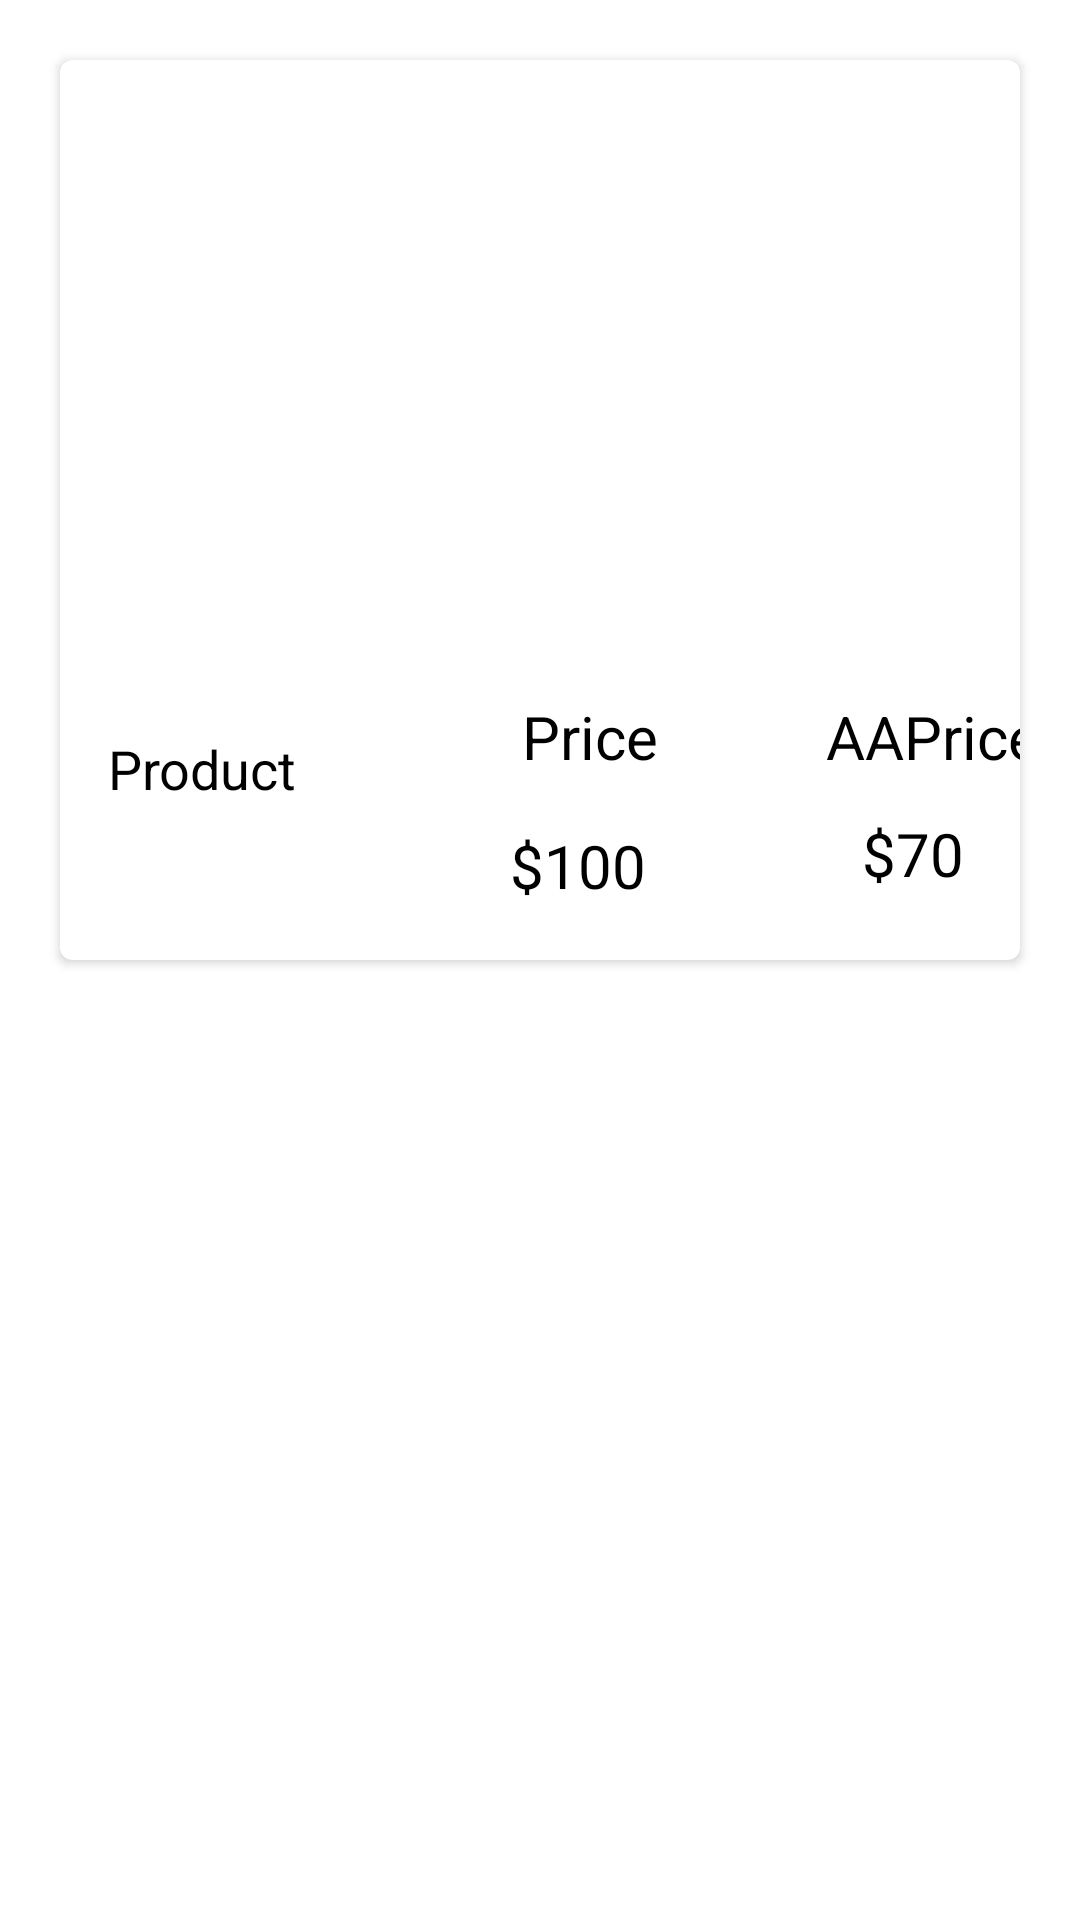

Android layout source for this screen:
<!-- AndroidManifest.xml: application theme Theme.AmericanAirline -->
<!-- res/layout/item1.xml -->
<?xml version="1.0" encoding="utf-8"?>
<LinearLayout xmlns:android="http://schemas.android.com/apk/res/android"
    xmlns:card_view="http://schemas.android.com/apk/res-auto"
    android:layout_width="match_parent"
    android:layout_height="wrap_content">

    <androidx.cardview.widget.CardView
        android:id="@+id/card_view"
        android:layout_width="match_parent"
        android:layout_margin="20dp"
        android:layout_height="300dp"
        card_view:cardCornerRadius="4dp">

        <ImageView
            android:id="@+id/cvImage"
            android:layout_width="match_parent"
            android:layout_height="200dp"
            android:src="@drawable/berlin"
            android:scaleType="fitXY"
            />
        <androidx.constraintlayout.widget.ConstraintLayout
            android:layout_width="match_parent"
            android:layout_height="100dp"
            android:layout_marginTop="200dp">

            <TextView
                android:id="@+id/cvTitle"
                android:layout_width="94dp"
                android:layout_height="wrap_content"
                android:layout_marginStart="16dp"
                android:layout_marginTop="24dp"
                android:text="Product"
                android:lines="2"
                android:textColor="@color/black"
                android:textSize="18dp"
                card_view:layout_constraintStart_toStartOf="parent"
                card_view:layout_constraintTop_toTopOf="parent" />

            <TextView
                android:id="@+id/tvprice"
                android:layout_width="wrap_content"
                android:layout_height="wrap_content"
                android:layout_marginStart="44dp"
                android:layout_marginTop="12dp"
                android:text="Price"
                android:textColor="@color/black"
                android:textSize="20dp"
                card_view:layout_constraintStart_toEndOf="@+id/cvTitle"
                card_view:layout_constraintTop_toTopOf="parent" />

            <TextView
                android:id="@+id/cvprice"
                android:layout_width="wrap_content"
                android:layout_height="wrap_content"
                android:layout_marginStart="40dp"
                android:layout_marginTop="16dp"
                android:text="$100"
                android:textColor="@color/black"
                android:textSize="20dp"
                card_view:layout_constraintStart_toEndOf="@+id/cvTitle"
                card_view:layout_constraintTop_toBottomOf="@+id/tvprice" />

            <TextView
                android:id="@+id/tvAAprice"
                android:layout_width="wrap_content"
                android:layout_height="wrap_content"
                android:layout_marginStart="56dp"
                android:layout_marginTop="12dp"
                android:text="AAPrice"
                android:textColor="@color/black"
                android:textSize="20dp"
                card_view:layout_constraintEnd_toEndOf="parent"
                card_view:layout_constraintHorizontal_bias="0.0"
                card_view:layout_constraintStart_toEndOf="@+id/tvprice"
                card_view:layout_constraintTop_toTopOf="parent" />

            <TextView
                android:id="@+id/cvAAprice"
                android:layout_width="wrap_content"
                android:layout_height="wrap_content"
                android:layout_marginStart="72dp"
                android:layout_marginTop="12dp"
                android:text="$70"
                android:textColor="@color/black"
                android:textSize="20dp"
                card_view:layout_constraintEnd_toEndOf="parent"
                card_view:layout_constraintHorizontal_bias="0.0"
                card_view:layout_constraintStart_toEndOf="@+id/cvprice"
                card_view:layout_constraintTop_toBottomOf="@+id/tvAAprice" />

        </androidx.constraintlayout.widget.ConstraintLayout>

    </androidx.cardview.widget.CardView>

</LinearLayout>
<!-- resources referenced by this layout -->
<resources>
  <color name="black">#FF000000</color>
  <style name="Theme.AmericanAirline" parent="Theme.MaterialComponents.DayNight.DarkActionBar">
          
          <item name="colorPrimary">@color/purple_500</item>
          <item name="colorPrimaryVariant">@color/purple_700</item>
          <item name="colorOnPrimary">@color/white</item>
          
          <item name="colorSecondary">@color/teal_200</item>
          <item name="colorSecondaryVariant">@color/teal_700</item>
          <item name="colorOnSecondary">@color/black</item>
          
          <item name="android:statusBarColor">?attr/colorPrimaryVariant</item>
          
      </style>
  <color name="purple_500">#0078D2</color>
  <color name="purple_700">#0078D2</color>
  <color name="white">#FFFFFFFF</color>
  <color name="teal_200">#0078D2</color>
  <color name="teal_700">#FF018786</color>
</resources>
